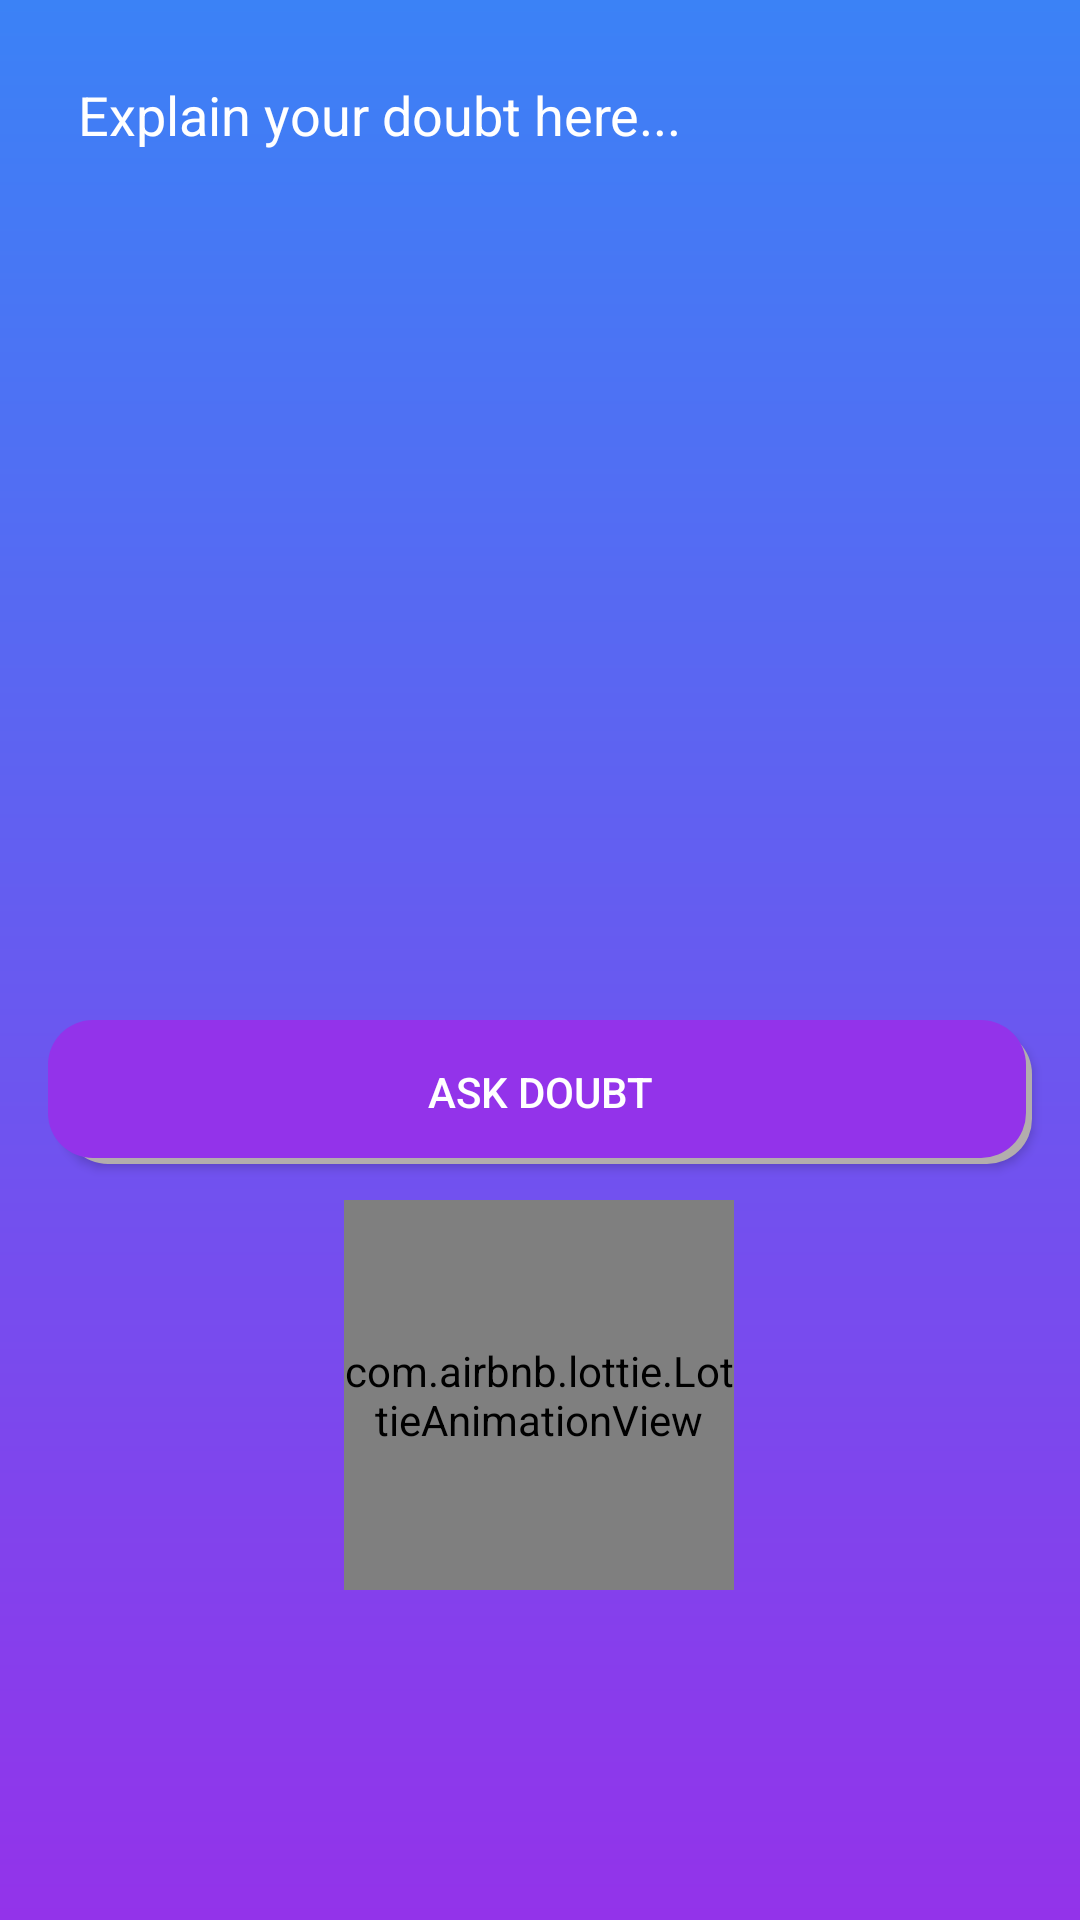

Produce the Android XML layout that renders to this screen, including the resource entries it uses.
<!-- AndroidManifest.xml: application theme Theme.AlgorithmVisualizer -->
<!-- res/layout/activity_post.xml -->
<?xml version="1.0" encoding="utf-8"?>
<androidx.constraintlayout.widget.ConstraintLayout xmlns:android="http://schemas.android.com/apk/res/android"
    xmlns:app="http://schemas.android.com/apk/res-auto"
    xmlns:tools="http://schemas.android.com/tools"
    android:layout_width="match_parent"
    android:layout_height="match_parent"
    android:background="@drawable/back_login_screen"
    tools:context=".activities.PostActivity">

    <EditText
        android:id="@+id/edtPostContent"
        android:layout_width="0dp"
        android:layout_height="300dp"
        android:layout_marginStart="16dp"
        android:layout_marginTop="16dp"
        android:layout_marginEnd="16dp"
        android:background="@drawable/back_edt"
        android:ems="10"
        android:gravity="start"
        android:hint="Explain your doubt here..."
        android:inputType="textMultiLine"
        android:padding="10dp"
        android:textColor="@color/white"
        android:textColorHint="@color/white"
        app:layout_constraintEnd_toEndOf="parent"
        app:layout_constraintStart_toStartOf="parent"
        app:layout_constraintTop_toTopOf="parent" />

    <androidx.appcompat.widget.AppCompatButton
        android:id="@+id/btnPost"
        android:layout_width="0dp"
        android:layout_height="wrap_content"
        android:layout_marginTop="24dp"
        android:background="@drawable/back_btn_signup"
        android:text="Ask Doubt"
        android:textColor="@color/white"
        app:layout_constraintEnd_toEndOf="@+id/edtPostContent"
        app:layout_constraintStart_toStartOf="@+id/edtPostContent"
        app:layout_constraintTop_toBottomOf="@+id/edtPostContent" />


    <com.airbnb.lottie.LottieAnimationView
        android:id="@+id/progressBarPost"
        android:layout_width="130dp"
        android:layout_height="130dp"
        android:layout_marginTop="12dp"
        android:scaleType="centerCrop"
        app:layout_constraintEnd_toEndOf="parent"
        app:layout_constraintHorizontal_bias="0.498"
        app:layout_constraintStart_toStartOf="parent"
        app:layout_constraintTop_toBottomOf="@+id/btnPost"
        app:lottie_autoPlay="true"
        app:lottie_loop="true"
        app:lottie_rawRes="@raw/loading"
        tools:visibility="gone" />
</androidx.constraintlayout.widget.ConstraintLayout>
<!-- resources referenced by this layout -->
<resources>
  <color name="white">#FFFFFFFF</color>
  <!-- drawable back_btn_signup (drawable) -->
  <?xml version="1.0" encoding="utf-8"?>
  <layer-list xmlns:android="http://schemas.android.com/apk/res/android">
  
      <item android:top="3dp" android:left="5dp" >
          <shape>
              <solid android:color="#B3ADAD"/>
              <corners android:radius="15dp"/>
          </shape>
      </item >
  
      <item android:bottom="2dp" android:right="2dp">
          <shape>
              <solid android:color="@color/colorAccent"/>
              <corners android:radius="15dp"/>
          </shape>
      </item>
  </layer-list>
  <!-- drawable back_login_screen (drawable) -->
  <?xml version="1.0" encoding="utf-8"?>
  <shape xmlns:android="http://schemas.android.com/apk/res/android">
      <gradient
          android:angle="270"
          android:endColor="@color/colorGradientEnd"
          android:startColor="@color/colorGradientStart"
          android:type="linear" />
  </shape>
  <style name="Theme.AlgorithmVisualizer" parent="Theme.MaterialComponents.DayNight.NoActionBar">
          
          <item name="colorPrimary">@color/colorPrimary</item>
          <item name="colorPrimaryVariant">@color/colorPrimaryDark</item>
          <item name="colorOnPrimary">@color/white</item>
          
          <item name="colorSecondary">@color/teal_200</item>
          <item name="colorSecondaryVariant">@color/teal_700</item>
          <item name="colorOnSecondary">@color/black</item>
          
          <item name="android:statusBarColor" tools:targetApi="l">?attr/colorPrimaryVariant</item>
          
      </style>
  <color name="colorAccent">#9333EA</color>
  <color name="colorGradientEnd">#9333EA</color>
  <color name="colorGradientStart">#3B82F6</color>
  <color name="colorPrimary">#4F46E5</color>
  <color name="colorPrimaryDark">#3730A3</color>
  <color name="teal_200">#FF03DAC5</color>
  <color name="teal_700">#FF018786</color>
  <color name="black">#FF000000</color>
</resources>
